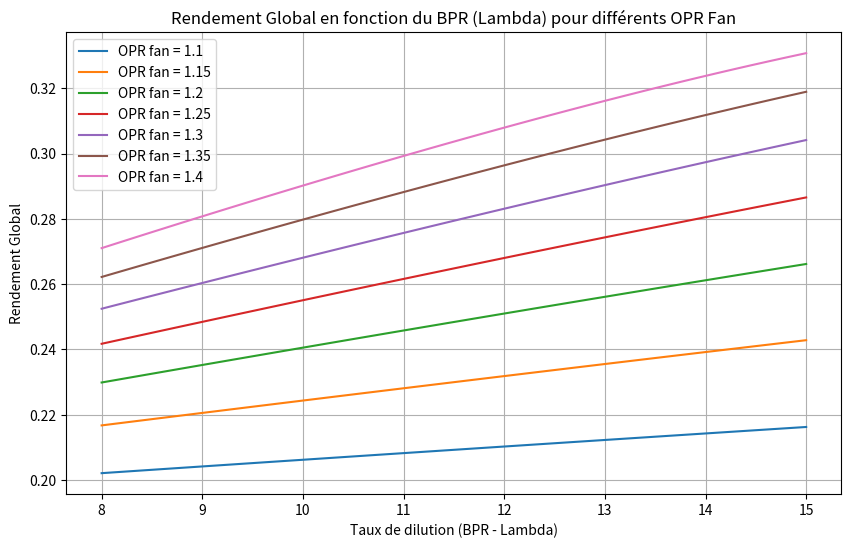

Python code for this plot:
import matplotlib.pyplot as plt
import numpy as np

# Données de vol
M0 = 0.8
altitude = 36000/3.281
Ps0 = 227* 10*10
Ts0 = 217

# Données fluide
gamma = 1.4
gamma_postcomb = 1.33
r = 287
r_postcomb = 291.6
cp = gamma * r /(gamma-1)
cp_postcomb = gamma_postcomb * r_postcomb /(gamma_postcomb-1)
Pk = 42_800_000 # Pouvoir calorifique du kérosène

# Données objectif
throttleObj = 21000
consumptionObj = 0

# Données structurelles
compressionRatio = 1.45
BPR = 11 # Taux de dilution
OPR = 40# Taux de compression global (entre 2 et 3)
OPRhp = 22 # Taux de compression compresseur Haute Pression ( entre 2_5 et 3)
OPRfan = 1.45 #Taux de compression entre 2 et 2_1
OPRbp = OPR/(OPRhp*OPRfan) #Taux de compression entre 2_1 et 2_5
tsetaE = 0.98
TtSortieCC = 1600
lmbda = 11
rRatio = 0.6

rendementComp = 0.9
rendementFan = 0.92
rendementCombustion = 0.99
tsetaCC = 0.95
rendementMeca = 0.98
rendementTurbHP = 0.89
rendementTurbBP = 0.90
tsetaTuyere = 0.98

fluideState = [] # Pt Tt gamma r cp debit
alpha = 0

# Entre 0 et 2
def tuyereIn(fluideState):
  newPt = tsetaE * fluideState[0]
  return [newPt] + fluideState[1:]

def compressor(tauxComp, rendement, fluideState):
  newPt = tauxComp * fluideState[0]
  newTt = (tauxComp)**((fluideState[2]-1)/(fluideState[2]*rendement))*fluideState[1]
  return [newPt, newTt] + fluideState[2:]

def combustionChamber(fluideState, TtTarget):
  global alpha
  newPt = fluideState[0]*tsetaCC
  alpha = (cp_postcomb*TtTarget - fluideState[4]*fluideState[1])/(rendementCombustion*Pk - TtTarget*cp_postcomb)
  newTt = TtTarget
  return [newPt, newTt, gamma_postcomb, r_postcomb, cp_postcomb]

def turbineHP(rendement, TinComp, ToutComp, fluideState):
  newTt = fluideState[1]-(cp/(cp_postcomb*rendementMeca*(1+alpha))*(ToutComp-TinComp))
  pic = (fluideState[1]/newTt)**(fluideState[2]/(rendement*(fluideState[2]-1)))
  newPt = fluideState[0]/pic
  return [newPt, newTt] + fluideState[2:]

def turbineBP(rendement, TinComp, ToutComp, TinFan, fluideState):
  newTt = fluideState[1]-(cp/(cp_postcomb*rendementMeca*(1+alpha))*(ToutComp+lmbda*TinComp -TinFan*(1+lmbda)))
  pic = (fluideState[1]/newTt)**(fluideState[2]/(rendement*(fluideState[2]-1)))
  newPt = fluideState[0]/pic
  return [newPt, newTt] + fluideState[2:]


def tuyereSortie(fluideState):
  newPt = tsetaTuyere*fluideState[0]
  newTt = fluideState[1]
  return [newPt, newTt] + fluideState[2:]

def getMach(pt, ps, gamma):
  return (2/(gamma-1)*((pt/ps)**((gamma-1)/gamma)-1))**(1/2)

def vitesseSon(mach, tt, gamma, r):
  tempStatique=tt/(1+(gamma-1)/2*mach*mach)
  return (gamma*r*tempStatique)**(1/2)

def sigma(mach, r, gamma):
  return (gamma/r)**(1/2)*mach*(1+(gamma-1)/2*mach*mach)**(-(gamma+1)/(2*(gamma-1)))

def getSurface(mach, r, gamma, debit, fluideState):
  sig = sigma(mach, r, gamma)
  return debit/sig*(fluideState[1])**(1/2)/fluideState[0]


def motor(fluidStateInit):
  global alpha
  print(fluidStateInit)
  state = tuyereIn(fluidStateInit) # Tuyere 1
  state_2 = state
  state = compressor(OPRfan, rendementFan, state) # Fan
  stateFan = state
  stateSortieFluxSecondaire = tuyereSortie(stateFan)

  state = compressor(OPRbp, rendementComp, state) # Compresseur BP
  stateCompBP = state
  state = compressor(OPRhp, rendementComp, state) # Compresseur HP
  stateCompHP = state
  state = combustionChamber(state, TtSortieCC)
  state = turbineHP(rendementTurbHP, stateCompBP[1], stateCompHP[1], state)
  state = turbineBP(rendementTurbBP, stateFan[1], stateCompBP[1], state_2[1], state)
  stateSortieFluxPrincipal = tuyereSortie(state)
  print("Sortie de la tuyere: ",state)

  # Calculs

  mach_19 = getMach(stateSortieFluxSecondaire[0], Ps0, gamma)
  mach_9 = getMach(stateSortieFluxPrincipal[0], Ps0, gamma_postcomb)
  mach_0 = getMach(fluidStateInit[0], Ps0, gamma)

  vitesse_19 = mach_19*vitesseSon(mach_19, stateSortieFluxSecondaire[1], gamma, r)
  vitesse_0 = mach_0*vitesseSon(mach_0, fluidStateInit[1], gamma, r)
  vitesse_9 = mach_9*vitesseSon(mach_9, stateSortieFluxPrincipal[1], gamma_postcomb, r_postcomb)
  print(vitesse_19, vitesse_9)


  debit_principal=throttleObj/((1+alpha)*vitesse_9 + lmbda*vitesse_19 - (1+lmbda)*vitesse_0)
  surface_fan = getSurface(0.6, r, gamma, debit_principal*(1+lmbda), state_2)
  print(surface_fan)
  r_min = (debit_principal*(1+lmbda)/3.141592*0.6)**(1/2)
# Main ---------------------------------

plage_lambda = np.linspace(8, 15, 40) # OPR de 20 à 60
plage_opr = [1.1, 1.15, 1.20, 1.25, 1.30, 1.35, 1.40] # Différentes TtSortieCC en Kelvin
plt.figure(figsize=(10, 6))

Pt0 = Ps0 * (1+ (gamma-1)/2*(M0*M0))**(gamma/(gamma-1))
Tt0 = Ts0 * (1+ (gamma-1)/2*(M0*M0))
stateInit = [Pt0, Tt0, gamma, r, cp]

motor(stateInit)

# g
# --- Nouvelle fonction de calcul du rendement ---
def calculer_rendement(current_opr, current_Tt4, stateInit):
    global alpha
    
    # 1. Recalculer OPRbp en fonction du OPR global demandé
    current_OPRbp = current_opr / (OPRhp * OPRfan)
    
    # 2. Exécution du cycle
    state = tuyereIn(stateInit) 
    state_2 = state
    
    state = compressor(OPRfan, rendementFan, state) # Fan
    stateFan = state
    stateSortieFluxSecondaire = tuyereSortie(stateFan)

    state = compressor(current_OPRbp, rendementComp, state) # Compresseur BP
    stateCompBP = state
    
    state = compressor(OPRhp, rendementComp, state) # Compresseur HP
    stateCompHP = state
    
    # Passage de la Tt4 cible à la chambre de combustion
    state = combustionChamber(state, current_Tt4)
    
    state = turbineHP(rendementTurbHP, stateCompBP[1], stateCompHP[1], state)
    state = turbineBP(rendementTurbBP, stateFan[1], stateCompBP[1], state_2[1], state)
    stateSortieFluxPrincipal = tuyereSortie(state)

    # 3. Calculs des vitesses
    mach_19 = getMach(stateSortieFluxSecondaire[0], Ps0, gamma)
    mach_9 = getMach(stateSortieFluxPrincipal[0], Ps0, gamma_postcomb)
    mach_0 = getMach(stateInit[0], Ps0, gamma)

    vitesse_19 = mach_19 * vitesseSon(mach_19, stateSortieFluxSecondaire[1], gamma, r)
    vitesse_0 = mach_0 * vitesseSon(mach_0, stateInit[1], gamma, r)
    vitesse_9 = mach_9 * vitesseSon(mach_9, stateSortieFluxPrincipal[1], gamma_postcomb, r_postcomb)

    # --- CALCULS DES RENDEMENTS ---
    
    # 1. Puissance Chimique (Input)
    puissance_chimique = alpha * Pk
    
    # 2. Poussée Spécifique (Fsp)
    # F = (m_prim + m_fuel)*V9 + m_sec*V19 - m_total*V0
    # On travaille par kg d'air entrant, donc m_total = 1+lambda
    Fsp = (1 + alpha) * vitesse_9 + lmbda * vitesse_19 - (1 + lmbda) * vitesse_0
    
    # 3. Puissance Propulsive (Utile)
    puissance_propulsive = Fsp * vitesse_0
    
    if puissance_chimique == 0: return 0, 0, 0

    # Calcul des 3 rendements
    eta_global = puissance_propulsive / puissance_chimique
    
    # Note: On peut aussi calculer le thermique et le propulsif séparément
    delta_ec = 0.5 * ((1 + alpha) * (vitesse_9**2) + lmbda * (vitesse_19**2) - (1 + lmbda) * (vitesse_0**2))
    eta_thermique = delta_ec / puissance_chimique
    eta_propulsif = puissance_propulsive / delta_ec if delta_ec != 0 else 0
    
    return eta_global, eta_thermique, eta_propulsif
plage_lambda = np.linspace(8, 15, 40) 
plage_opr_fan = [1.1, 1.15, 1.20, 1.25, 1.30, 1.35, 1.40] 

plt.figure(figsize=(10, 6))

for taux_fan in plage_opr_fan:
    rendements_globaux = []
    
    for crtlmbda in plage_lambda:
        # Mise à jour des variables globales pour la simulation
        OPRfan = taux_fan
        lmbda = crtlmbda
        
        # Appel de la fonction (OPR global fixé à 40, Tt4 à 1600)
        eta_g, eta_th, eta_p = calculer_rendement(40, 1600, stateInit)
        rendements_globaux.append(eta_g)
    
    plt.plot(plage_lambda, rendements_globaux, label=f'OPR fan = {taux_fan}')

plt.title("Rendement Global en fonction du BPR (Lambda) pour différents OPR Fan")
plt.xlabel("Taux de dilution (BPR - Lambda)")
plt.ylabel("Rendement Global")
plt.grid(True)
plt.legend()
plt.show()